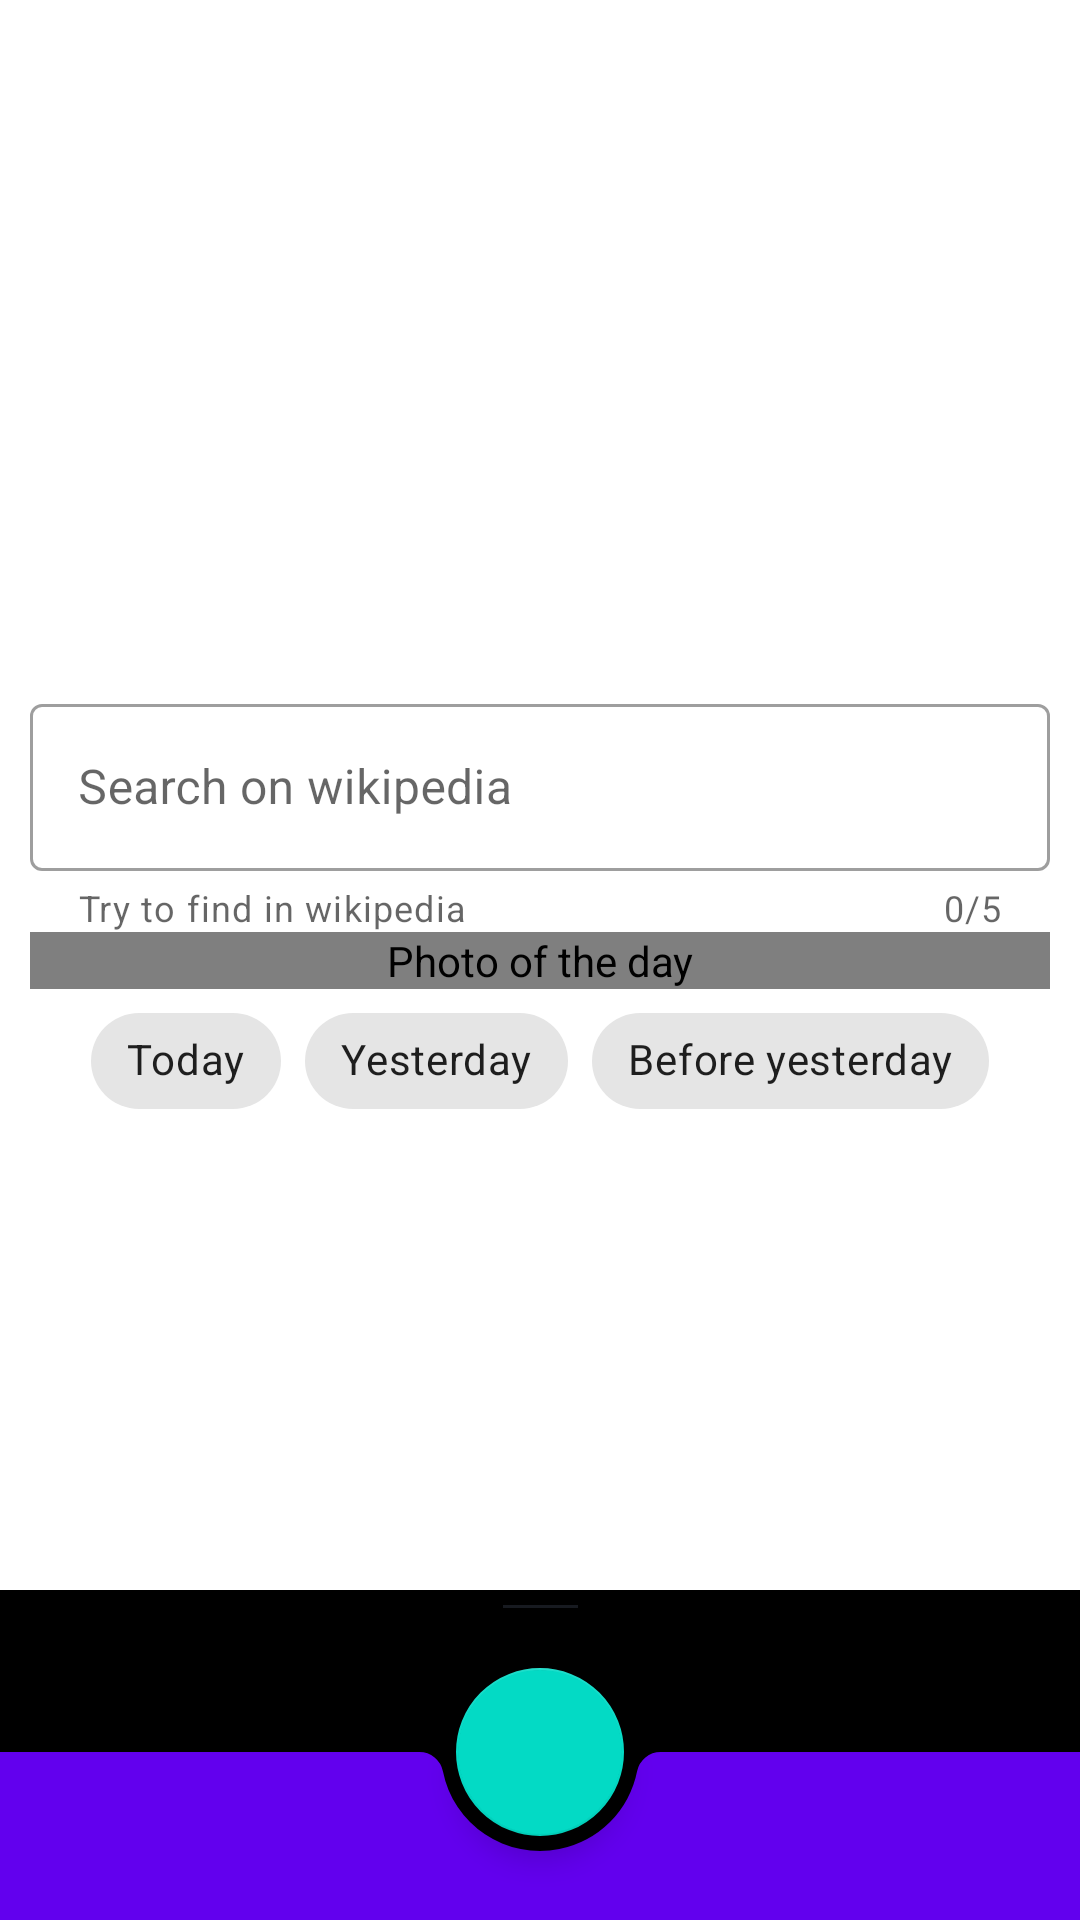

Layout XML and referenced resources for this Android screen:
<!-- AndroidManifest.xml: application theme Theme.NasaApp -->
<!-- res/layout/fragment_picture_of_the_day.xml -->
<?xml version="1.0" encoding="utf-8"?>
<androidx.coordinatorlayout.widget.CoordinatorLayout xmlns:android="http://schemas.android.com/apk/res/android"
    android:layout_width="match_parent"
    android:layout_height="match_parent"
    xmlns:app="http://schemas.android.com/apk/res-auto">

    <androidx.constraintlayout.widget.ConstraintLayout
        android:id="@+id/main"
        android:layout_width="match_parent"
        android:layout_height="match_parent"
        android:padding="@dimen/dim_10dp">

        <com.google.android.material.chip.ChipGroup
            android:id="@+id/chipGroupForPicture"
            android:layout_width="wrap_content"
            android:layout_height="wrap_content"
            app:singleSelection="true"
            app:layout_constraintStart_toStartOf="parent"
            app:layout_constraintTop_toBottomOf="@id/imageView"
            app:layout_constraintEnd_toEndOf="parent">

            <com.google.android.material.chip.Chip
                android:id="@+id/chipTodayPhoto"
                style="@style/Widget.MaterialComponents.Chip.Choice"
                android:layout_width="wrap_content"
                android:layout_height="wrap_content"
                android:text="@string/today_s_photo" />

            <com.google.android.material.chip.Chip
                android:id="@+id/chipYesterdayPhoto"
                style="@style/Widget.MaterialComponents.Chip.Choice"
                android:layout_width="wrap_content"
                android:layout_height="wrap_content"
                android:text="@string/yesterday_s_photo" />

            <com.google.android.material.chip.Chip
                android:id="@+id/chipBeforeYesterdayPhoto"
                style="@style/Widget.MaterialComponents.Chip.Choice"
                android:layout_width="wrap_content"
                android:layout_height="wrap_content"
                android:text="@string/before_yesterday_s_photo" />

        </com.google.android.material.chip.ChipGroup>

        <com.example.android.nasaapp.utils.CustomImageView
            android:id="@+id/imageView"
            android:layout_width="match_parent"
            android:layout_height="wrap_content"
            android:layout_gravity="center"
            android:contentDescription="@string/photo_of_the_day_stub"
            app:layout_constraintBottom_toBottomOf="parent"
            app:layout_constraintEnd_toEndOf="parent"
            app:layout_constraintStart_toStartOf="parent"
            app:layout_constraintTop_toTopOf="parent"
            app:srcCompat="@drawable/ic_no_photo_vector" />

        <com.google.android.material.textfield.TextInputLayout
            android:id="@+id/inputLayout"
            style="@style/Widget.MaterialComponents.TextInputLayout.OutlinedBox"
            android:layout_width="0dp"
            android:layout_height="wrap_content"
            android:hint="@string/search_wiki"
            app:counterEnabled="true"
            app:counterMaxLength="5"
            app:endIconCheckable="true"
            app:endIconDrawable="@drawable/ic_wikipedia"
            app:endIconMode="custom"
            app:helperText="@string/wiki_helper_text"
            app:layout_constraintBottom_toTopOf="@+id/imageView"
            app:layout_constraintEnd_toEndOf="parent"
            app:layout_constraintStart_toStartOf="parent">

            <com.google.android.material.textfield.TextInputEditText
                android:id="@+id/inputEditText"
                android:layout_width="match_parent"
                android:layout_height="wrap_content" />
        </com.google.android.material.textfield.TextInputLayout>

    </androidx.constraintlayout.widget.ConstraintLayout>

    <include
        android:id="@+id/includeBottomSheet"
        layout="@layout/bottom_sheet_layout" />

    <com.google.android.material.bottomappbar.BottomAppBar
        android:id="@+id/bottom_app_bar"
        android:layout_width="match_parent"
        android:layout_height="wrap_content"
        android:layout_gravity="bottom"
        style="@style/Widget.MaterialComponents.BottomAppBar.Colored"
        app:fabAlignmentMode="center"
        app:navigationIcon="@drawable/ic_hamburger_menu_bottom_bar" />

    <com.google.android.material.floatingactionbutton.FloatingActionButton
        android:id="@+id/fab"
        android:layout_width="wrap_content"
        android:layout_height="wrap_content"
        app:layout_anchor="@id/bottom_app_bar"
        app:srcCompat="@drawable/ic_plus_fab"
        app:tint="@color/white" />

</androidx.coordinatorlayout.widget.CoordinatorLayout>
<!-- res/layout/bottom_sheet_layout.xml (included above) -->
<?xml version="1.0" encoding="utf-8"?>
<androidx.constraintlayout.widget.ConstraintLayout xmlns:android="http://schemas.android.com/apk/res/android"
    xmlns:app="http://schemas.android.com/apk/res-auto"
    xmlns:tools="http://schemas.android.com/tools"
    android:id="@+id/bottom_sheet_container"
    style="@style/Widget.MaterialComponents.BottomSheet.Modal"
    android:layout_width="match_parent"
    android:layout_height="match_parent"
    android:background="@color/bottom_sheet_background"
    android:elevation="@null"
    android:backgroundTint="?attr/backgroundColor"
    app:behavior_hideable="false"
    app:behavior_peekHeight="110dp"
    app:layout_behavior="com.google.android.material.bottomsheet.BottomSheetBehavior">

    <TextView
        android:id="@+id/bottom_sheet_description_header"
        android:layout_width="wrap_content"
        android:layout_height="wrap_content"
        android:layout_marginTop="@dimen/dim_5dp"
        android:fontFamily="@font/aladin"
        android:paddingStart="@dimen/dim_10dp"
        android:paddingEnd="@dimen/dim_10dp"
        android:textSize="@dimen/ts_20sp"
        android:textStyle="bold"
        app:layout_constraintEnd_toEndOf="parent"
        app:layout_constraintStart_toStartOf="parent"
        app:layout_constraintTop_toBottomOf="@+id/bottom_sheet_line"
        tools:text="Two Clusters and a Comet" />

    <TextView
        android:id="@+id/bottom_sheet_description"
        android:layout_width="wrap_content"
        android:layout_height="wrap_content"
        android:paddingStart="@dimen/dim_10dp"
        android:paddingEnd="@dimen/dim_10dp"
        android:textSize="@dimen/ts_16sp"
        app:layout_constraintEnd_toEndOf="parent"
        app:layout_constraintStart_toStartOf="parent"
        app:layout_constraintTop_toBottomOf="@+id/bottom_sheet_description_header"
        tools:text="This lovely starfield spans some four full moons." />

    <View
        android:id="@+id/bottom_sheet_line"
        android:layout_width="@dimen/dim_25dp"
        android:layout_height="@dimen/dim_1dp"
        android:layout_marginTop="@dimen/dim_5dp"
        android:background="@color/bottom_sheet_line_background"
        app:layout_constraintEnd_toEndOf="parent"
        app:layout_constraintStart_toStartOf="parent"
        app:layout_constraintTop_toTopOf="parent" />
</androidx.constraintlayout.widget.ConstraintLayout>
<!-- resources referenced by this layout -->
<resources>
  <color name="bottom_sheet_background">#f6f6fa</color>
  <color name="bottom_sheet_line_background">#663b4351</color>
  <color name="white">#FFFFFFFF</color>
  <dimen name="dim_10dp">10dp</dimen>
  <dimen name="dim_1dp">1dp</dimen>
  <dimen name="dim_25dp">25dp</dimen>
  <dimen name="dim_5dp">5dp</dimen>
  <dimen name="ts_16sp">16sp</dimen>
  <dimen name="ts_20sp">20sp</dimen>
  <string name="before_yesterday_s_photo">Before yesterday</string>
  <string name="photo_of_the_day_stub">Photo of the day</string>
  <string name="search_wiki">Search on wikipedia</string>
  <string name="today_s_photo">Today</string>
  <string name="wiki_helper_text">Try to find in wikipedia</string>
  <string name="yesterday_s_photo">Yesterday</string>
  <style name="Theme.NasaApp" parent="Theme.MaterialComponents.DayNight.NoActionBar">
          
          <item name="colorPrimary">@color/purple_500</item>
          <item name="colorPrimaryVariant">@color/purple_700</item>
          <item name="colorOnPrimary">@color/white</item>
          
          <item name="colorSecondary">@color/teal_200</item>
          <item name="backgroundColor">@color/background_lesson2</item>
          <item name="colorSecondaryVariant">@color/teal_700</item>
          <item name="colorOnSecondary">@color/black</item>
          
          <item name="android:statusBarColor" tools:targetApi="l">?attr/colorPrimaryVariant</item>
          
  
          <item name="materialCardViewStyle">@style/MyCardViewStyle</item>
          <item name="textColorConnected">@color/color_connected</item>
      </style>
  <color name="purple_500">#FF6200EE</color>
  <color name="purple_700">#FF3700B3</color>
  <color name="teal_200">#FF03DAC5</color>
  <color name="teal_700">#FF018786</color>
  <color name="black">#FF000000</color>
  <style name="MyCardViewStyle" parent="Widget.MaterialComponents.CardView">
          <item name="cardBackgroundColor">@color/purple_700</item>
          <item name="cardCornerRadius">10dp</item>
          <item name="android:textAppearance">@style/CustomStyle</item>
      </style>
  <style name="CustomStyle">
          <item name="android:textColor">@color/lesson2_Green</item>
      </style>
</resources>
